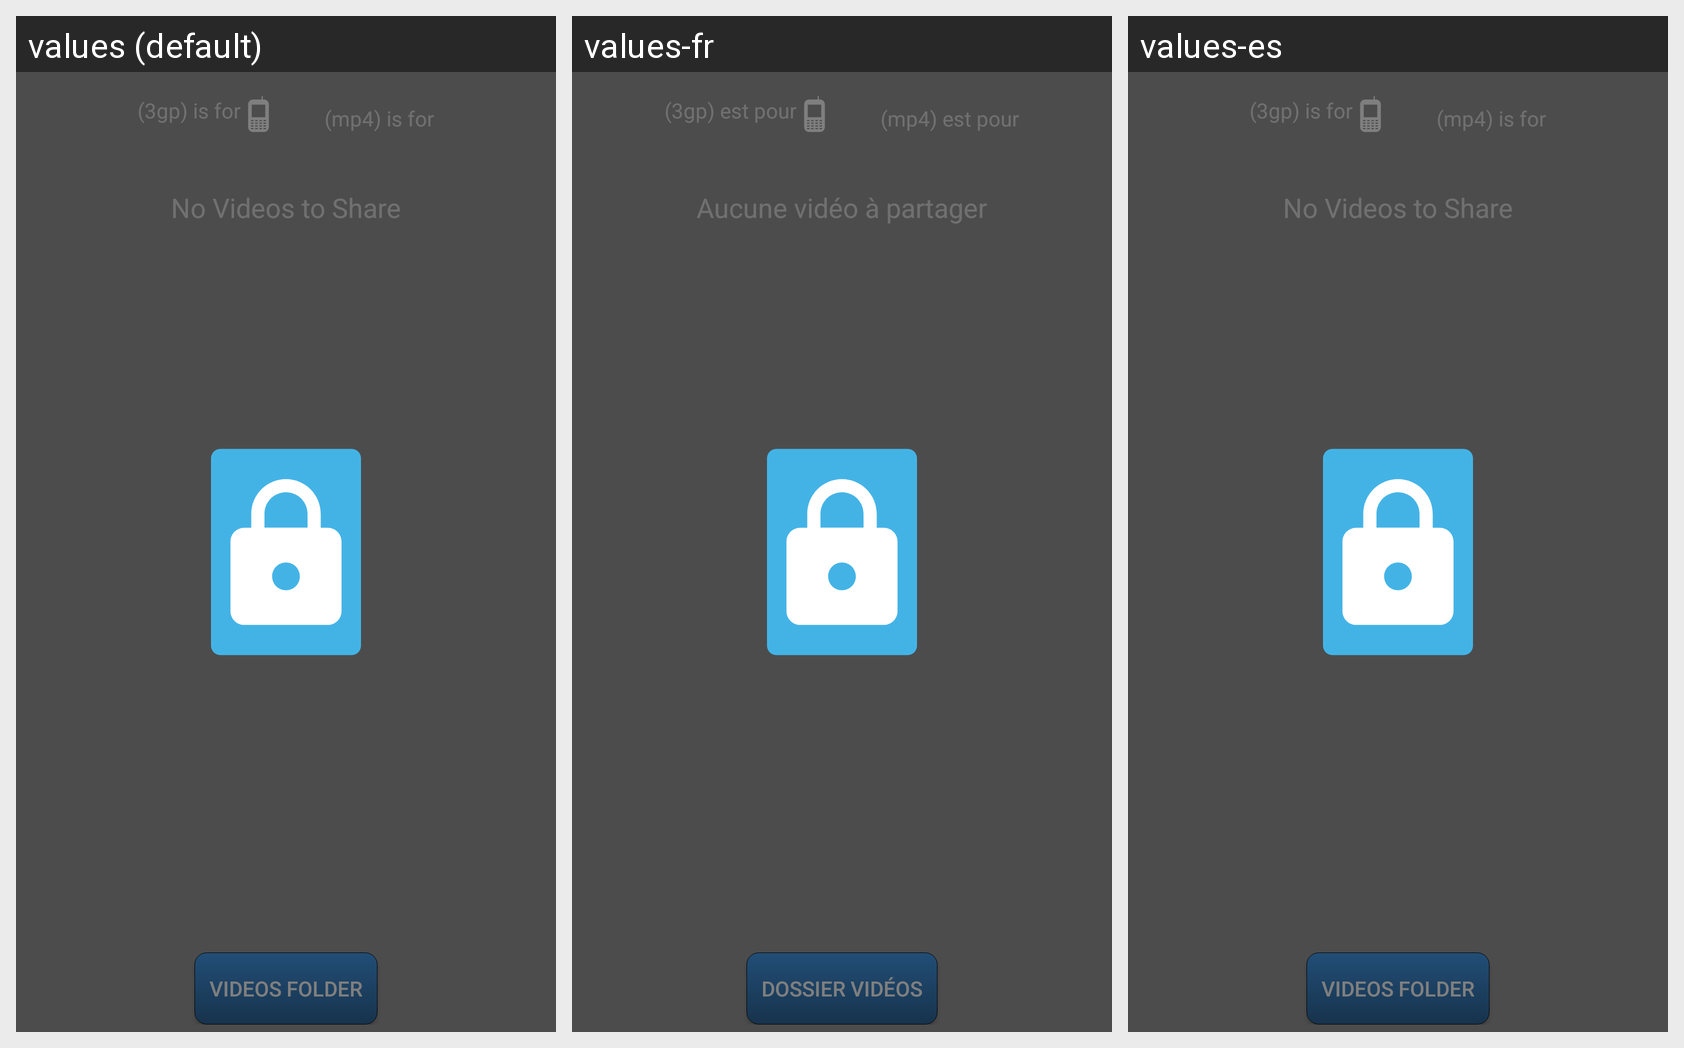

This grid shows one Android layout under several languages. Give, for every string resource on the screen, its name, the default text and each shown locale's text.
Android screen res/layout/activity_share.xml rendered under 3 locales, left to right: values (default), values-fr, values-es. Device: Nexus 5 (rendered at 1080×1920; each locale shown at half size, 540×960, under a caption strip naming it); theme AppTheme.
Strings drawn on this screen, with the default value and each locale's value (text and hints the layout hard-codes, and strings that could not be matched under every locale, appear in the picture but are not listed):

export_dumbphone
  values: (3gp) is for
  values-fr: (3gp) est pour
  values-es: (3gp) is for  [not translated; the default value is used]

export_smartphone
  values: (mp4) is for
  values-fr: (mp4) est pour
  values-es: (mp4) is for  [not translated; the default value is used]

no_videos
  values: No Videos to Share
  values-fr: Aucune vidéo à partager
  values-es: No Videos to Share  [not translated; the default value is used]

view_video_folder_path
  values: Videos Folder
  values-fr: Dossier Vidéos
  values-es: Videos Folder  [not translated; the default value is used]
